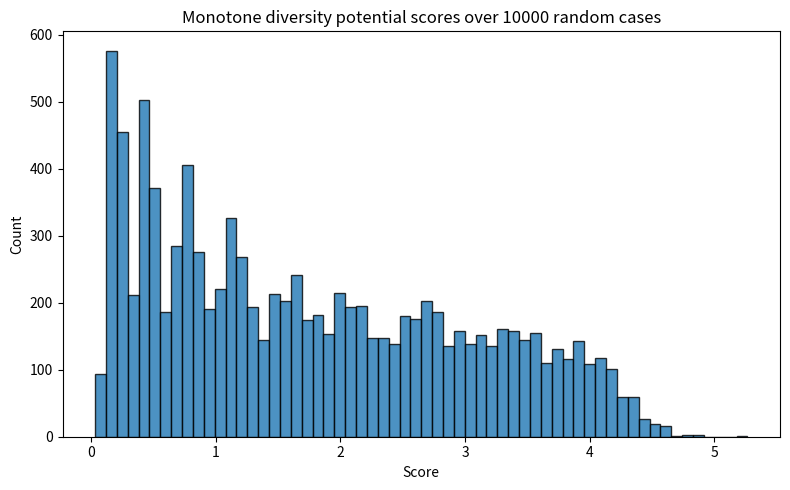
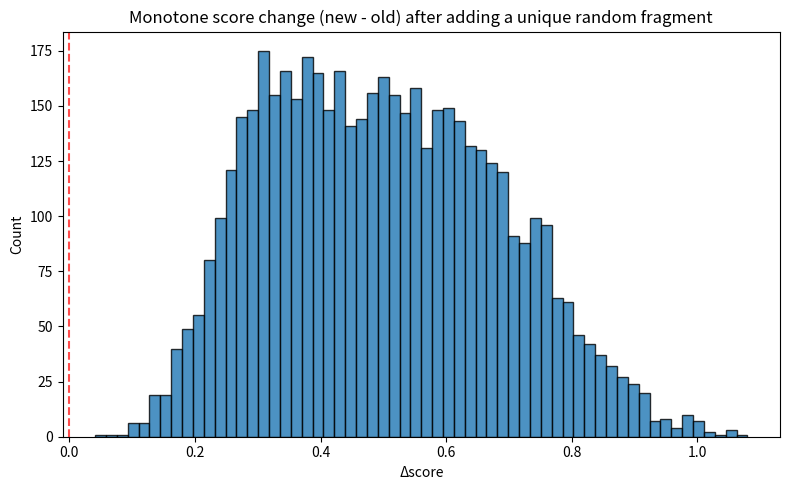

These charts were generated, in order, by the following Python code:
import numpy as np
import matplotlib.pyplot as plt

def _rows_unique(arr: np.ndarray) -> bool:
    # Assumes 2D
    seen = set()
    for row in arr:
        t = tuple(row.tolist())
        if t in seen:
            return False
        seen.add(t)
    return True

def score_fragments_monotone(
    precursor: np.ndarray,
    fragments: np.ndarray,
    *,
    p: float = 1.0,
    baseline: float = 1e-6,
    use_log: bool = False,
    use_weights: bool = True,
    return_details: bool = False,
):
    """
    Monotone diversity potential (always increases when adding a unique fragment).

    Distances:
      - Normalize so precursor becomes uniform and sums to 1: p' = (1/n) * ones.
      - Normalize fragments and losses the same way.
      - For a fragment i, exclude distances to itself and to its own neutral loss.
      - Use Euclidean distance.

    Per-fragment potential (no double counting):
      For each other fragment j != i, take m_ij = min(||f_i - f_j||, ||f_i - loss_j||).
      A_i = baseline
            + k(||f_i - precursor||)
            + k(||f_i - 0||)
            + 1/2 * sum_{j != i} k(m_ij)     # count each unordered pair once

      with k(d) = d^p, p>=1.

    Total score:
      Score = sum_i g(A_i), with g(x) = log(1+x) if use_log else identity.
    """
    precursor = np.asarray(precursor, dtype=float)
    fragments = np.asarray(fragments)

    if precursor.ndim != 1:
        raise ValueError("precursor must be a 1D array")
    if fragments.ndim != 2 or fragments.shape[1] != precursor.shape[0]:
        raise ValueError("fragments must be a 2D array with shape (k, n) matching precursor length")

    # Ensure all fragments are unique (row-unique)
    frag_int = fragments.astype(np.int64, copy=False)
    if not _rows_unique(frag_int):
        raise ValueError("Duplicate fragments detected. Each fragment must be unique.")

    fragments = fragments.astype(float, copy=False)

    n = precursor.shape[0]
    if np.any(precursor <= 0):
        raise ValueError("All precursor entries must be > 0 to normalize to equal entries.")

    # losses: precursor - fragment (per fragment)
    losses = precursor[None, :] - fragments

    # Normalize so precursor becomes uniform and sums to 1: p' = (1/n) * ones
    s = (1.0 / n) / precursor
    precursor_norm = precursor * s
    fragments_norm = fragments * s
    losses_norm = losses * s

    k = fragments_norm.shape[0]
    if k == 0:
        return 0.0 if not return_details else (0.0, {
            "precursor_norm": precursor_norm,
            "fragments_norm": fragments_norm,
            "losses_norm": losses_norm,
            "A": np.array([]),
            "score_per_fragment": np.array([]),
        })

    # Anchors: fragment-to-precursor and fragment-to-zero-loss(=0)
    d_fp = np.linalg.norm(fragments_norm - precursor_norm[None, :], axis=1)  # (k,)
    d_f0 = np.linalg.norm(fragments_norm, axis=1)                             # (k,)

    # Pairwise blocks
    # Fragment-Fragment distances
    diff_ff = fragments_norm[:, None, :] - fragments_norm[None, :, :]         # (k,k,n)
    d_ff = np.linalg.norm(diff_ff, axis=2)                                    # (k,k)

    # Fragment-Loss distances (note: symmetric w.r.t. swapping i<->j)
    diff_fl = fragments_norm[:, None, :] - losses_norm[None, :, :]            # (k,k,n)
    d_fl = np.linalg.norm(diff_fl, axis=2)                                    # (k,k)

    # Mask self and self-loss (exclude i==j and i->loss_i from candidates)
    np.fill_diagonal(d_ff, np.inf)
    np.fill_diagonal(d_fl, np.inf)

    # For each (i,j), take the closer of fragment j or its loss
    m = np.minimum(d_ff, d_fl)                                                # (k,k)

    # Make the pairwise interaction symmetric and exclude diagonal
    m_sym = np.minimum(m, m.T)                                                # (k,k)
    np.fill_diagonal(m_sym, 0.0)

    # Count each unordered pair once; split equally across the two fragments
    pair_row = 0.5 * np.sum(np.power(m_sym, p), axis=1)                       # (k,)

    # Optional weights
    if use_weights:
        frag_sums = np.sum(fragments_norm, axis=1)
        weights = np.where(frag_sums < 0.5, frag_sums, 1.0 - frag_sums)       # in [0, 0.5]
    else:
        weights = None

    A = baseline + np.power(d_fp, p) + np.power(d_f0, p) + pair_row

    score_per_fragment = np.log1p(A) if use_log else A
    if weights is not None:
        score_per_fragment = weights * score_per_fragment

    score = float(np.sum(score_per_fragment))

    if return_details:
        return score, {
            "precursor_norm": precursor_norm,
            "fragments_norm": fragments_norm,
            "losses_norm": losses_norm,
            "A": A,
            "score_per_fragment": score_per_fragment,
        }
    return score

def _sample_unique_fragments(precursor: np.ndarray, k: int, rng: np.random.Generator) -> np.ndarray:
    # Generate k unique fragments with 0 <= f_ij <= precursor_j
    n = len(precursor)
    seen = set()
    rows = []
    attempts = 0
    # Upper bound in worst case could be high; while-loop until we have k unique rows
    while len(rows) < k and attempts < k * 20:
        cand = rng.integers(0, precursor + 1)
        t = tuple(int(x) for x in cand.tolist())
        if t not in seen:
            seen.add(t)
            rows.append(cand)
        attempts += 1

    return np.vstack(rows).reshape(-1, n)

def generate_random_case(n, k=None, rng=None, max_val=12):
    rng = np.random.default_rng() if rng is None else rng
    if k is None:
        k = int(rng.integers(1, 10))  # 1..99 fragments
    # Positive precursor entries
    precursor = rng.integers(1, max_val + 1, size=n)
    # Unique fragments with 0 <= f_ij <= precursor_j
    fragments = _sample_unique_fragments(precursor, k, rng)
    return precursor, fragments

def main_demo(num_examples=2000, n=6):
    rng = np.random.default_rng(42)
    scores = []
    for ex in range(1, num_examples + 1):
        precursor, fragments = generate_random_case(n=n, rng=rng)
        score, details = score_fragments_monotone(precursor, fragments, return_details=True)
        scores.append(score)

    # After all examples, plot histogram of scores
    plt.figure(figsize=(8, 5))
    plt.hist(scores, bins=60, edgecolor="black", alpha=0.8)
    plt.title(f"Monotone diversity potential scores over {num_examples} random cases")
    plt.xlabel("Score")
    plt.ylabel("Count")
    plt.tight_layout()
    plt.savefig("mono_scores_hist.png", dpi=150)
    plt.show()
    plt.close()
def add_random_fragment(precursor: np.ndarray, fragments: np.ndarray, rng: np.random.Generator):
    # Create a single random fragment with 0 <= f_j <= precursor_j
    # Ensure uniqueness among fragments; regenerate until unique
    existing = {tuple(int(x) for x in row.tolist()) for row in fragments}
    attempts = 0
    while attempts < 20:
        new_frag = rng.integers(0, precursor + 1)
        t = tuple(int(x) for x in new_frag.tolist())
        if t not in existing:
            return np.vstack([fragments, new_frag])
        attempts += 1

def run_monotone_trials(num_trials=5000, n=6, rng_seed=123, bins=60, save_path="mono_diff_hist.png", show=True):
    rng = np.random.default_rng(rng_seed)
    diffs = np.empty(num_trials, dtype=float)
    neg_count = 0
    zero_count = 0
    atol = 1e-12

    for t in range(num_trials):
        precursor, fragments = generate_random_case(n=n, rng=rng)
        old_score, _ = score_fragments_monotone(precursor, fragments, return_details=True)

        fragments2 = add_random_fragment(precursor, fragments, rng)
        # The newly added fragment is the last row
        if fragments2 is None:
            continue
        if fragments2.shape[0] != fragments.shape[0] + 1:
            continue
        
        new_frag = fragments2[-1]
        new_score, _ = score_fragments_monotone(precursor, fragments2, return_details=True)

        diff = new_score - old_score
        diffs[t] = diff
        if diff < -atol:
            neg_count += 1
            print(f"[ALERT] Negative difference at trial {t}: Δ={diff:.6g}")
            print("  Precursor:", precursor)
            print("  Fragments (before):")
            print(fragments)
            print("  Added fragment:", new_frag)
        elif abs(diff) <= atol:
            zero_count += 1
            print(f"[ALERT] Zero difference (≈0) at trial {t}: Δ={diff:.6g}")

    # Histogram
    plt.figure(figsize=(8, 5))
    plt.hist(diffs, bins=bins, edgecolor="black", alpha=0.8)
    plt.axvline(0, color="red", linestyle="--", alpha=0.7)
    plt.title("Monotone score change (new - old) after adding a unique random fragment")
    plt.xlabel("Δscore")
    plt.ylabel("Count")
    plt.tight_layout()
    plt.savefig(save_path, dpi=150)
    if show:
        plt.show()
    plt.close()

    print(f"Trials: {num_trials}")
    print(f"Negative differences: {neg_count}")
    print(f"Zero differences: {zero_count}")
    print(f"Histogram saved to: {save_path}")

if __name__ == "__main__":
    main_demo(num_examples=10000)
    run_monotone_trials(num_trials=5000, n=6, rng_seed=42, bins=60, save_path="mono_diff_hist.png", show=True)
